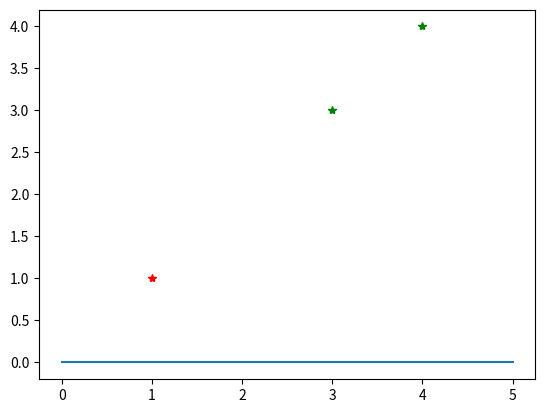

Write Python code to recreate this figure.
import sys
sys.path.append('.')
import numpy as np
import random as rand
import matplotlib.pyplot as plt

def generate_dataset_norm(centers,var,num):
    retData = np.zeros((num,centers.shape[1]))
    retLabel = np.zeros((num))
    print(retData.shape)
    for ii in range(0,num):
        cls = rand.randint(0,centers.shape[0]-1)
        retData[ii,:] =  np.random.normal(centers[cls,:],var)
        retLabel[ii] = cls
    retLabel[retLabel == 1] = -1
    retLabel[retLabel == 0] = 1
    return retData.transpose(),retLabel.transpose()

def generate_dataset_static():
    data = np.array([[3,3],[4,4],[1,1]],float).transpose()
    label = np.array([1,1,-1],float)
    return data,label
def train(trainData,trainLabel):
    #w 数据维数行，1列
    w = np.array([0,0],float).transpose()
    b = 0
    lrate = 1
    #--------------------------------------------
    #algorithm start here

    return w,b
def plot_data(w,b,data,label):
    eps = 0.000001
    x = np.linspace(np.min(data[0,:])-1,np.max(data[1,:])+1,100)
    y = -(b+w[0]*x)/(w[1] + eps)
    plt.plot(x,y)
    plt.plot(data[0,label==-1],data[1,label==-1],'r*')
    plt.plot(data[0,label==1],data[1,label==1],'g*')
    plt.show()
    return
if __name__ == "__main__":
    # trainData, trainLabel = generate_dataset_norm(np.array([[0,0],[1,-1]]),[0.1],50)
    #train data: 数据维度行，样本个数列
    trainData, trainLabel = generate_dataset_static()
    w,b = train(trainData, trainLabel)
    plot_data(w,b,trainData,trainLabel)